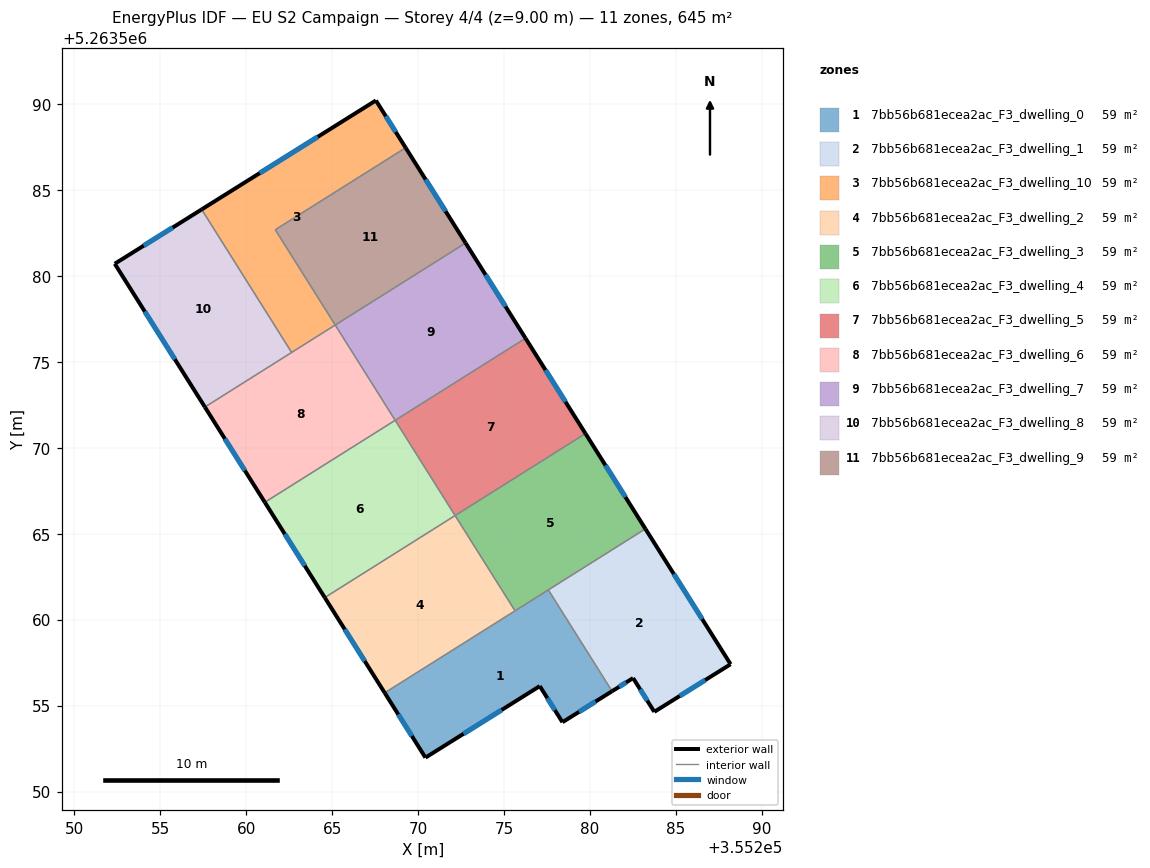
=== STOREY PLAN SPEC (per zone: floor XY polygon, exterior-wall plan segments, windows/doors) ===
zone 1: 7bb56b681ecea2ac_F3_dwelling_0  (58.6 m²)
  floor: (355277.58, 5263561.73) (355281.28, 5263555.84) (355278.40, 5263554.03) (355277.08, 5263556.13) (355270.43, 5263551.97) (355268.06, 5263555.74)
  exterior wall: (355270.43, 5263551.97) – (355277.08, 5263556.13)  [7.8 m]
    window: (355272.65, 5263553.36) – (355274.86, 5263554.75)  [2.6 m²]
  exterior wall: (355268.06, 5263555.74) – (355270.43, 5263551.97)  [4.5 m]
    window: (355268.85, 5263554.49) – (355269.64, 5263553.23)  [1.5 m²]
  exterior wall: (355278.40, 5263554.03) – (355281.28, 5263555.84)  [3.4 m]
    window: (355279.36, 5263554.63) – (355280.32, 5263555.24)  [1.1 m²]
  exterior wall: (355277.08, 5263556.13) – (355278.40, 5263554.03)  [2.5 m]
    window: (355277.52, 5263555.43) – (355277.96, 5263554.73)  [0.8 m²]
  interior walls: 3
zone 2: 7bb56b681ecea2ac_F3_dwelling_1  (58.6 m²)
  floor: (355283.22, 5263565.28) (355288.18, 5263557.41) (355283.74, 5263554.64) (355282.51, 5263556.60) (355281.28, 5263555.84) (355277.58, 5263561.73)
  exterior wall: (355288.18, 5263557.41) – (355283.22, 5263565.28)  [9.3 m]
    window: (355286.53, 5263560.03) – (355284.87, 5263562.66)  [3.1 m²]
  exterior wall: (355283.74, 5263554.64) – (355288.18, 5263557.41)  [5.2 m]
    window: (355285.22, 5263555.56) – (355286.70, 5263556.48)  [1.7 m²]
  exterior wall: (355282.51, 5263556.60) – (355283.74, 5263554.64)  [2.3 m]
    window: (355282.92, 5263555.95) – (355283.33, 5263555.29)  [0.8 m²]
  exterior wall: (355281.28, 5263555.84) – (355282.51, 5263556.60)  [1.4 m]
    window: (355281.69, 5263556.09) – (355282.10, 5263556.35)  [0.5 m²]
  interior walls: 2
zone 3: 7bb56b681ecea2ac_F3_dwelling_10  (58.6 m²)
  floor: (355267.55, 5263590.20) (355269.28, 5263587.45) (355261.70, 5263582.68) (355265.18, 5263577.14) (355262.65, 5263575.54) (355257.41, 5263583.86)
  exterior wall: (355267.55, 5263590.20) – (355257.41, 5263583.86)  [12.0 m]
    window: (355264.17, 5263588.09) – (355260.79, 5263585.97)  [4.0 m²]
  exterior wall: (355269.28, 5263587.45) – (355267.55, 5263590.20)  [3.2 m]
    window: (355268.70, 5263588.36) – (355268.12, 5263589.28)  [1.1 m²]
  interior walls: 4
zone 4: 7bb56b681ecea2ac_F3_dwelling_2  (58.6 m²)
  floor: (355272.15, 5263566.05) (355275.64, 5263560.51) (355268.06, 5263555.74) (355264.57, 5263561.28)
  exterior wall: (355264.57, 5263561.28) – (355268.06, 5263555.74)  [6.5 m]
    window: (355265.73, 5263559.44) – (355266.90, 5263557.59)  [2.2 m²]
  interior walls: 3
zone 5: 7bb56b681ecea2ac_F3_dwelling_3  (58.7 m²)
  floor: (355279.74, 5263570.82) (355283.22, 5263565.28) (355275.64, 5263560.51) (355272.15, 5263566.05)
  exterior wall: (355283.22, 5263565.28) – (355279.74, 5263570.82)  [6.5 m]
    window: (355282.06, 5263567.13) – (355280.90, 5263568.98)  [2.2 m²]
  interior walls: 4
zone 6: 7bb56b681ecea2ac_F3_dwelling_4  (58.6 m²)
  floor: (355268.67, 5263571.59) (355272.15, 5263566.05) (355264.57, 5263561.28) (355261.09, 5263566.83)
  exterior wall: (355261.09, 5263566.83) – (355264.57, 5263561.28)  [6.5 m]
    window: (355262.25, 5263564.98) – (355263.41, 5263563.13)  [2.2 m²]
  interior walls: 3
zone 7: 7bb56b681ecea2ac_F3_dwelling_5  (58.7 m²)
  floor: (355276.25, 5263576.37) (355279.74, 5263570.82) (355272.15, 5263566.05) (355268.67, 5263571.59)
  exterior wall: (355279.74, 5263570.82) – (355276.25, 5263576.37)  [6.5 m]
    window: (355278.57, 5263572.67) – (355277.41, 5263574.52)  [2.2 m²]
  interior walls: 3
zone 8: 7bb56b681ecea2ac_F3_dwelling_6  (58.6 m²)
  floor: (355265.18, 5263577.14) (355268.67, 5263571.59) (355261.09, 5263566.83) (355257.60, 5263572.37)
  exterior wall: (355257.60, 5263572.37) – (355261.09, 5263566.83)  [6.5 m]
    window: (355258.76, 5263570.52) – (355259.92, 5263568.67)  [2.2 m²]
  interior walls: 4
zone 9: 7bb56b681ecea2ac_F3_dwelling_7  (58.6 m²)
  floor: (355272.76, 5263581.91) (355276.25, 5263576.37) (355268.67, 5263571.59) (355265.18, 5263577.14)
  exterior wall: (355276.25, 5263576.37) – (355272.76, 5263581.91)  [6.5 m]
    window: (355275.09, 5263578.21) – (355273.93, 5263580.06)  [2.2 m²]
  interior walls: 3
zone 10: 7bb56b681ecea2ac_F3_dwelling_8  (58.6 m²)
  floor: (355257.41, 5263583.86) (355262.65, 5263575.54) (355257.60, 5263572.37) (355252.36, 5263580.70)
  exterior wall: (355257.41, 5263583.86) – (355252.36, 5263580.70)  [6.0 m]
    window: (355255.73, 5263582.81) – (355254.04, 5263581.75)  [2.0 m²]
  exterior wall: (355252.36, 5263580.70) – (355257.60, 5263572.37)  [9.8 m]
    window: (355254.10, 5263577.92) – (355255.85, 5263575.14)  [3.3 m²]
  interior walls: 2
zone 11: 7bb56b681ecea2ac_F3_dwelling_9  (58.7 m²)
  floor: (355269.28, 5263587.45) (355272.76, 5263581.91) (355265.18, 5263577.14) (355261.70, 5263582.68)
  exterior wall: (355272.76, 5263581.91) – (355269.28, 5263587.45)  [6.5 m]
    window: (355271.60, 5263583.75) – (355270.44, 5263585.60)  [2.2 m²]
  interior walls: 3

=== DERIVED (storey summary) ===
Building: EU S2 Campaign
Storey: 4 of 4  (floor level z = 9.00 m)
Storey gross floor area: 645.1 m²
Zones on this storey: 11
  - 7bb56b681ecea2ac_F3_dwelling_0: floor 58.6 m²; exterior wall 18.2 m (54.5 m²); 4 window(s) 6.1 m²; WWR 11.1%
  - 7bb56b681ecea2ac_F3_dwelling_1: floor 58.6 m²; exterior wall 18.3 m (54.9 m²); 4 window(s) 6.1 m²; WWR 11.1%
  - 7bb56b681ecea2ac_F3_dwelling_10: floor 58.6 m²; exterior wall 15.2 m (45.6 m²); 2 window(s) 5.1 m²; WWR 11.1%
  - 7bb56b681ecea2ac_F3_dwelling_2: floor 58.6 m²; exterior wall 6.5 m (19.6 m²); 1 window(s) 2.2 m²; WWR 11.1%
  - 7bb56b681ecea2ac_F3_dwelling_3: floor 58.7 m²; exterior wall 6.5 m (19.6 m²); 1 window(s) 2.2 m²; WWR 11.1%
  - 7bb56b681ecea2ac_F3_dwelling_4: floor 58.6 m²; exterior wall 6.5 m (19.6 m²); 1 window(s) 2.2 m²; WWR 11.1%
  - 7bb56b681ecea2ac_F3_dwelling_5: floor 58.7 m²; exterior wall 6.5 m (19.6 m²); 1 window(s) 2.2 m²; WWR 11.1%
  - 7bb56b681ecea2ac_F3_dwelling_6: floor 58.6 m²; exterior wall 6.5 m (19.6 m²); 1 window(s) 2.2 m²; WWR 11.1%
  - 7bb56b681ecea2ac_F3_dwelling_7: floor 58.6 m²; exterior wall 6.5 m (19.6 m²); 1 window(s) 2.2 m²; WWR 11.1%
  - 7bb56b681ecea2ac_F3_dwelling_8: floor 58.6 m²; exterior wall 15.8 m (47.4 m²); 2 window(s) 5.3 m²; WWR 11.1%
  - 7bb56b681ecea2ac_F3_dwelling_9: floor 58.7 m²; exterior wall 6.5 m (19.6 m²); 1 window(s) 2.2 m²; WWR 11.1%
Zone adjacency (shared interzone walls):
  - 7bb56b681ecea2ac_F3_dwelling_0 ↔ 7bb56b681ecea2ac_F3_dwelling_1
  - 7bb56b681ecea2ac_F3_dwelling_0 ↔ 7bb56b681ecea2ac_F3_dwelling_2
  - 7bb56b681ecea2ac_F3_dwelling_0 ↔ 7bb56b681ecea2ac_F3_dwelling_3
  - 7bb56b681ecea2ac_F3_dwelling_1 ↔ 7bb56b681ecea2ac_F3_dwelling_3
  - 7bb56b681ecea2ac_F3_dwelling_10 ↔ 7bb56b681ecea2ac_F3_dwelling_6
  - 7bb56b681ecea2ac_F3_dwelling_10 ↔ 7bb56b681ecea2ac_F3_dwelling_8
  - 7bb56b681ecea2ac_F3_dwelling_10 ↔ 7bb56b681ecea2ac_F3_dwelling_9
  - 7bb56b681ecea2ac_F3_dwelling_2 ↔ 7bb56b681ecea2ac_F3_dwelling_3
  - 7bb56b681ecea2ac_F3_dwelling_2 ↔ 7bb56b681ecea2ac_F3_dwelling_4
  - 7bb56b681ecea2ac_F3_dwelling_3 ↔ 7bb56b681ecea2ac_F3_dwelling_5
  - 7bb56b681ecea2ac_F3_dwelling_4 ↔ 7bb56b681ecea2ac_F3_dwelling_5
  - 7bb56b681ecea2ac_F3_dwelling_4 ↔ 7bb56b681ecea2ac_F3_dwelling_6
  - 7bb56b681ecea2ac_F3_dwelling_5 ↔ 7bb56b681ecea2ac_F3_dwelling_7
  - 7bb56b681ecea2ac_F3_dwelling_6 ↔ 7bb56b681ecea2ac_F3_dwelling_7
  - 7bb56b681ecea2ac_F3_dwelling_6 ↔ 7bb56b681ecea2ac_F3_dwelling_8
  - 7bb56b681ecea2ac_F3_dwelling_7 ↔ 7bb56b681ecea2ac_F3_dwelling_9